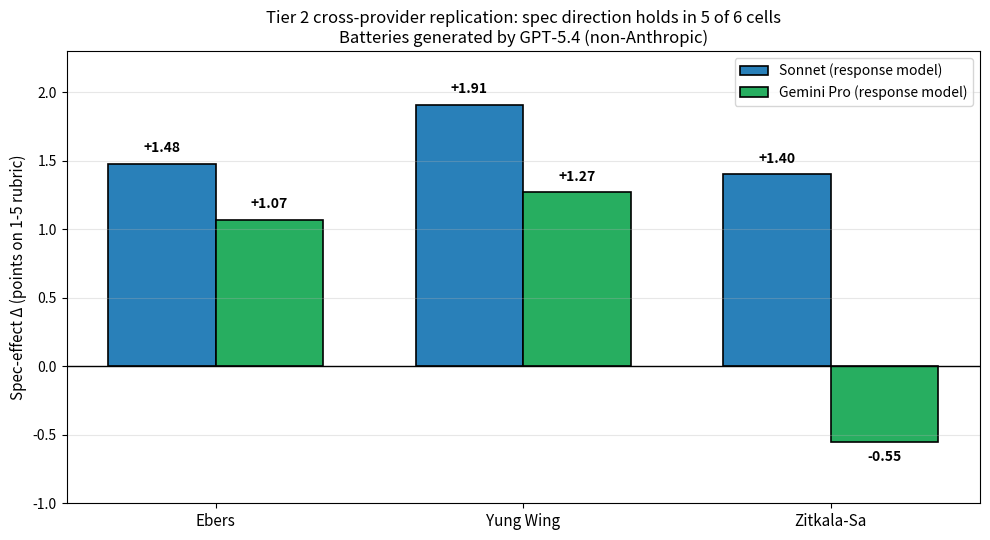

Python code for this plot:
"""Figure 11: Tier 2 cross-provider replication.
Spec-effect delta across 3 subjects × 2 response models, batteries generated by GPT-5.4.

Data source: DATA_REFERENCE.md §10, KEY_FINDINGS.md M9.
"""

import matplotlib.pyplot as plt
import numpy as np
from pathlib import Path

FIG_DIR = Path(r"C:\Users\Aarik\Anthropic\memory-study-repo\figures")
FIG_DIR.mkdir(parents=True, exist_ok=True)

subjects = ["Ebers", "Yung Wing", "Zitkala-Sa"]
sonnet_deltas = [1.48, 1.91, 1.40]
gemini_pro_deltas = [1.07, 1.27, -0.55]

x = np.arange(len(subjects))
width = 0.35

fig, ax = plt.subplots(figsize=(10, 5.5))

bars1 = ax.bar(
    x - width / 2,
    sonnet_deltas,
    width,
    label="Sonnet (response model)",
    color="#2980b9",
    edgecolor="black",
    linewidth=1.2,
)
bars2 = ax.bar(
    x + width / 2,
    gemini_pro_deltas,
    width,
    label="Gemini Pro (response model)",
    color="#27ae60",
    edgecolor="black",
    linewidth=1.2,
)

ax.axhline(y=0, color="black", linewidth=1)
ax.set_ylabel("Spec-effect Δ (points on 1-5 rubric)", fontsize=11)
ax.set_title(
    "Tier 2 cross-provider replication: spec direction holds in 5 of 6 cells\n"
    "Batteries generated by GPT-5.4 (non-Anthropic)",
    fontsize=12,
)
ax.set_xticks(x)
ax.set_xticklabels(subjects, fontsize=11)
ax.legend(loc="upper right", fontsize=10)
ax.grid(True, axis="y", alpha=0.3)
ax.set_ylim(-1.0, 2.3)

for bars in [bars1, bars2]:
    for bar in bars:
        height = bar.get_height()
        offset = 0.06 if height >= 0 else -0.06
        va = "bottom" if height >= 0 else "top"
        ax.text(
            bar.get_x() + bar.get_width() / 2,
            height + offset,
            f"{height:+.2f}",
            ha="center",
            va=va,
            fontsize=10,
            fontweight="bold",
        )

plt.tight_layout()
outfile = FIG_DIR / "fig11_tier2_replication.png"
plt.savefig(outfile, dpi=300, bbox_inches="tight", facecolor="white")
print(f"Wrote: {outfile}")
